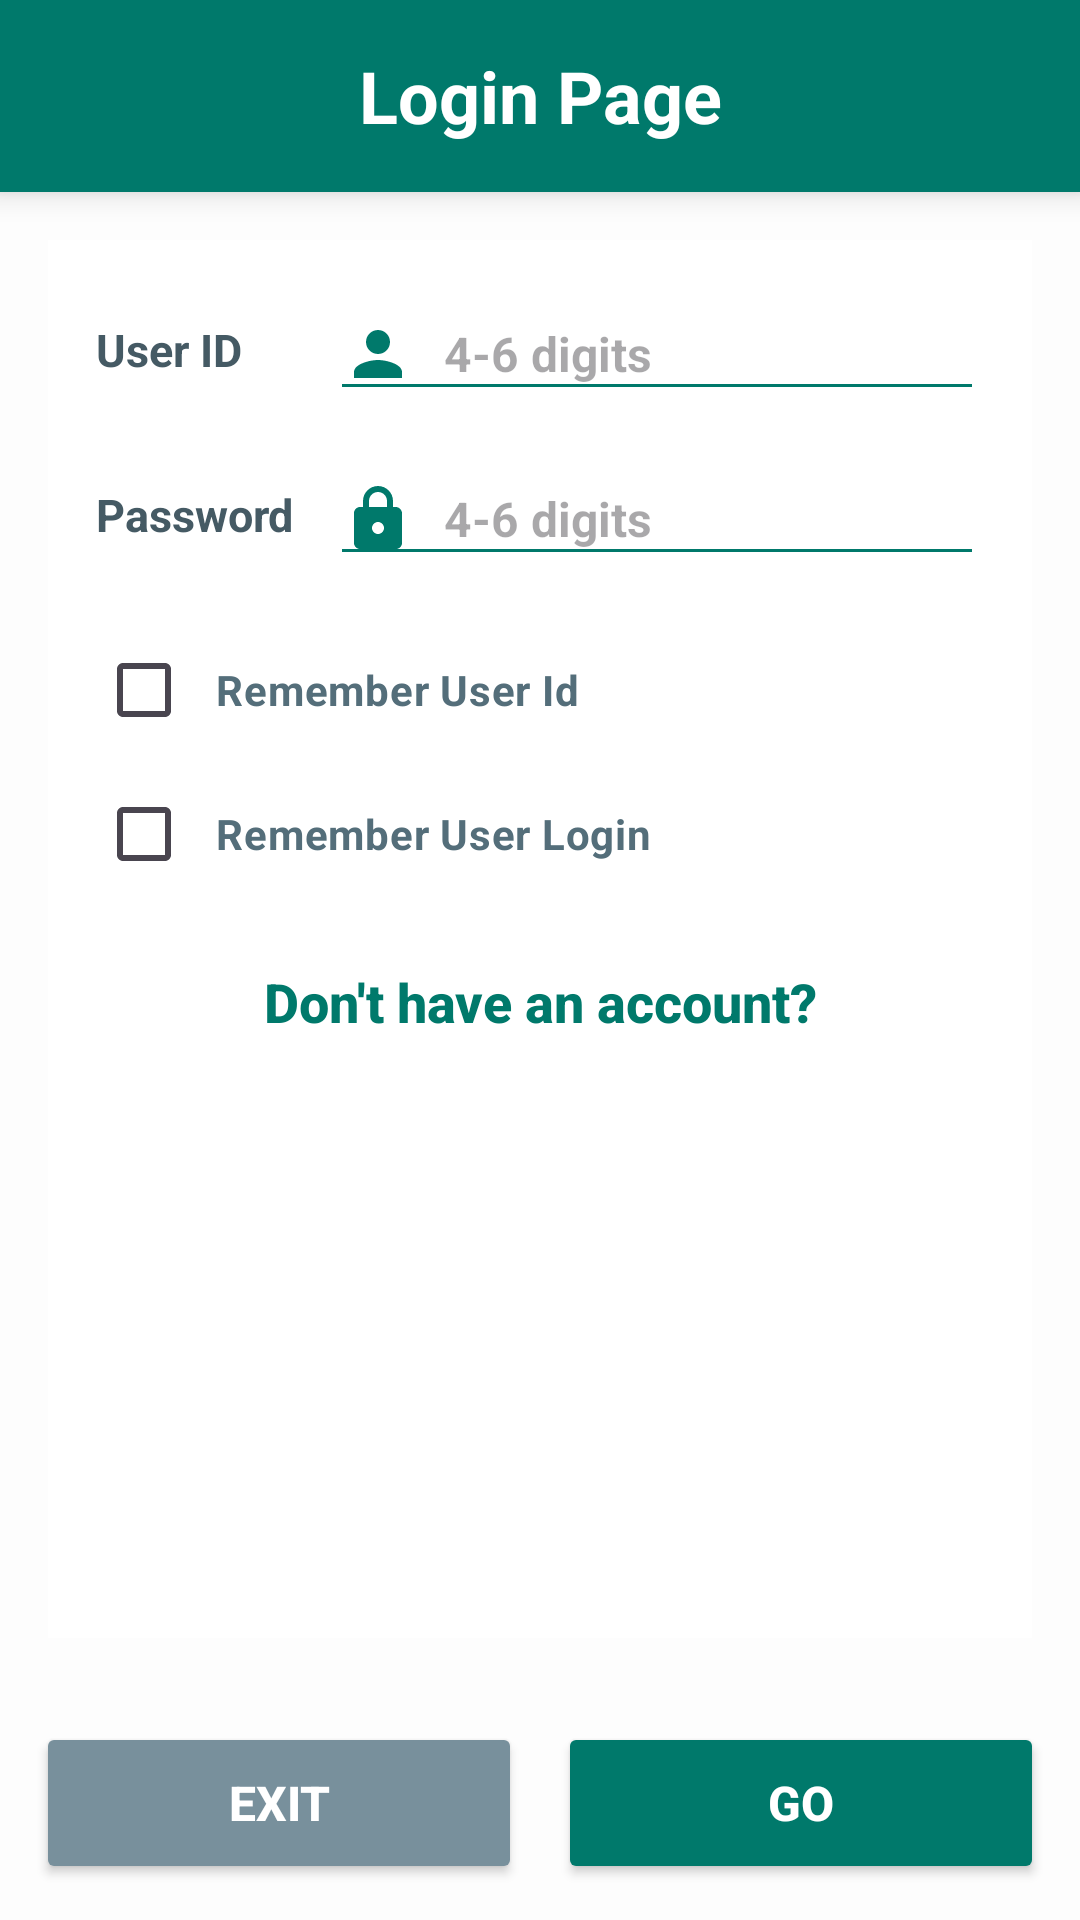

Android layout source for this screen:
<!-- AndroidManifest.xml: application theme Theme.LogBook2023360057 -->
<!-- res/layout/activity_login.xml -->
<?xml version="1.0" encoding="utf-8"?>
<LinearLayout
    xmlns:android="http://schemas.android.com/apk/res/android"
    android:id="@+id/main"
    android:layout_width="match_parent"
    android:layout_height="match_parent"
    android:orientation="vertical"
    android:background="#FDFDFD"
    android:fitsSystemWindows="true">

    <TextView
        android:layout_width="match_parent"
        android:layout_height="64dp"
        android:text="Login Page"
        android:textSize="24sp"
        android:textStyle="bold"
        android:gravity="center"
        android:textColor="#FFFFFF"
        android:background="#00796B"
        android:elevation="6dp"/>

    <TableLayout
        android:layout_width="match_parent"
        android:layout_height="0dp"
        android:layout_weight="1"
        android:layout_margin="16dp"
        android:padding="16dp"
        android:background="#FFFFFF"
        android:stretchColumns="1">

        
        <TableRow
            android:layout_marginBottom="14dp"
            android:gravity="center_vertical">
            <TextView
                android:layout_width="wrap_content"
                android:layout_height="wrap_content"
                android:text="User ID"
                android:textSize="15sp"
                android:textStyle="bold"
                android:textColor="#455A64"
                android:paddingEnd="12dp"/>
            <EditText
                android:id="@+id/etUserId"
                android:layout_width="match_parent"
                android:layout_height="wrap_content"
                android:hint="4-6 digits"
                android:inputType="number"
                android:maxLength="6"
                android:textColor="#000000"
                android:textSize="16sp"
                android:textStyle="bold"
                android:drawableStart="@drawable/ic_user"
                android:drawablePadding="10dp"
                android:backgroundTint="#00796B"/>
        </TableRow>

        
        <TableRow
            android:layout_marginBottom="14dp"
            android:gravity="center_vertical">
            <TextView
                android:layout_width="wrap_content"
                android:layout_height="wrap_content"
                android:text="Password"
                android:textSize="15sp"
                android:textStyle="bold"
                android:textColor="#455A64"
                android:paddingEnd="12dp"/>
            <EditText
                android:id="@+id/etPassword"
                android:layout_width="match_parent"
                android:layout_height="wrap_content"
                android:hint="4-6 digits"
                android:inputType="numberPassword"
                android:maxLength="6"
                android:textColor="#000000"
                android:textSize="16sp"
                android:textStyle="bold"
                android:drawableStart="@drawable/ic_lock"
                android:drawablePadding="10dp"
                android:backgroundTint="#00796B"/>
        </TableRow>

        <CheckBox
            android:id="@+id/cbRememberUserId"
            android:layout_width="wrap_content"
            android:layout_height="wrap_content"
            android:text="Remember User Id"
            android:textColor="#546E7A"
            android:textStyle="bold"
            android:buttonTint="#00796B"
            android:paddingStart="8dp"/>

        <CheckBox
            android:id="@+id/cbRememberUserLogin"
            android:layout_width="wrap_content"
            android:layout_height="wrap_content"
            android:text="Remember User Login"
            android:textColor="#546E7A"
            android:textStyle="bold"
            android:buttonTint="#00796B"
            android:paddingStart="8dp"/>

        <Button
            android:id="@+id/btnNoAccount"
            style="@style/Widget.AppCompat.Button.Borderless"
            android:layout_width="match_parent"
            android:layout_height="wrap_content"
            android:layout_marginTop="8dp"
            android:text="Don't have an account?"
            android:textAllCaps="false"
            android:textColor="#00796B"
            android:textStyle="bold"
            android:textSize="18sp"/>

    </TableLayout>

    <LinearLayout
        android:layout_width="match_parent"
        android:layout_height="wrap_content"
        android:orientation="horizontal"
        android:padding="12dp">

        <Button
            android:id="@+id/btnExit"
            android:layout_width="0dp"
            android:layout_height="54dp"
            android:layout_weight="1"
            android:layout_marginEnd="6dp"
            android:text="Exit"
            android:textColor="#FFFFFF"
            android:backgroundTint="#78909C"
            android:textSize="16sp"
            android:textStyle="bold"/>
        <Button
            android:id="@+id/btnGo"
            android:layout_width="0dp"
            android:layout_height="54dp"
            android:layout_weight="1"
            android:layout_marginStart="6dp"
            android:text="Go"
            android:textColor="#FFFFFF"
            android:backgroundTint="#00796B"
            android:textSize="16sp"
            android:textStyle="bold"/>
    </LinearLayout>
</LinearLayout>
<!-- resources referenced by this layout -->
<resources>
  <!-- drawable ic_lock (drawable) -->
  <vector xmlns:android="http://schemas.android.com/apk/res/android"
      android:width="24dp"
      android:height="24dp"
      android:viewportWidth="24"
      android:viewportHeight="24"
      android:tint="#00796B">
    <path
        android:fillColor="@android:color/white"
        android:pathData="M18,8h-1V6c0,-2.76 -2.24,-5 -5,-5S7,3.24 7,6v2H6c-1.1,0 -2,0.9 -2,2v10c0,1.1 0.9,2 2,2h12c1.1,0 2,-0.9 2,-2V10C20,9.1 19.1,8 18,8zM9,6c0,-1.66 1.34,-3 3,-3s3,1.34 3,3v2H9V6zM12,17c-1.1,0 -2,-0.9 -2,-2s0.9,-2 2,-2 2,0.9 2,2 -0.9,2 -2,2z"/>
  </vector>
  <!-- drawable ic_user (drawable) -->
  <vector xmlns:android="http://schemas.android.com/apk/res/android"
      android:width="24dp"
      android:height="24dp"
      android:viewportWidth="24"
      android:viewportHeight="24"
      android:tint="#00796B">
    <path
        android:fillColor="@android:color/white"
        android:pathData="M12,12c2.21,0 4,-1.79 4,-4s-1.79,-4 -4,-4 -4,1.79 -4,4 1.79,4 4,4zM12,14c-2.67,0 -8,1.34 -8,4v2h16v-2c0,-2.66 -5.33,-4 -8,-4z"/>
  </vector>
  <style name="Theme.LogBook2023360057" parent="Base.Theme.LogBook2023360057" />
  <style name="Base.Theme.LogBook2023360057" parent="Theme.Material3.DayNight.NoActionBar">
          
          
      </style>
</resources>
